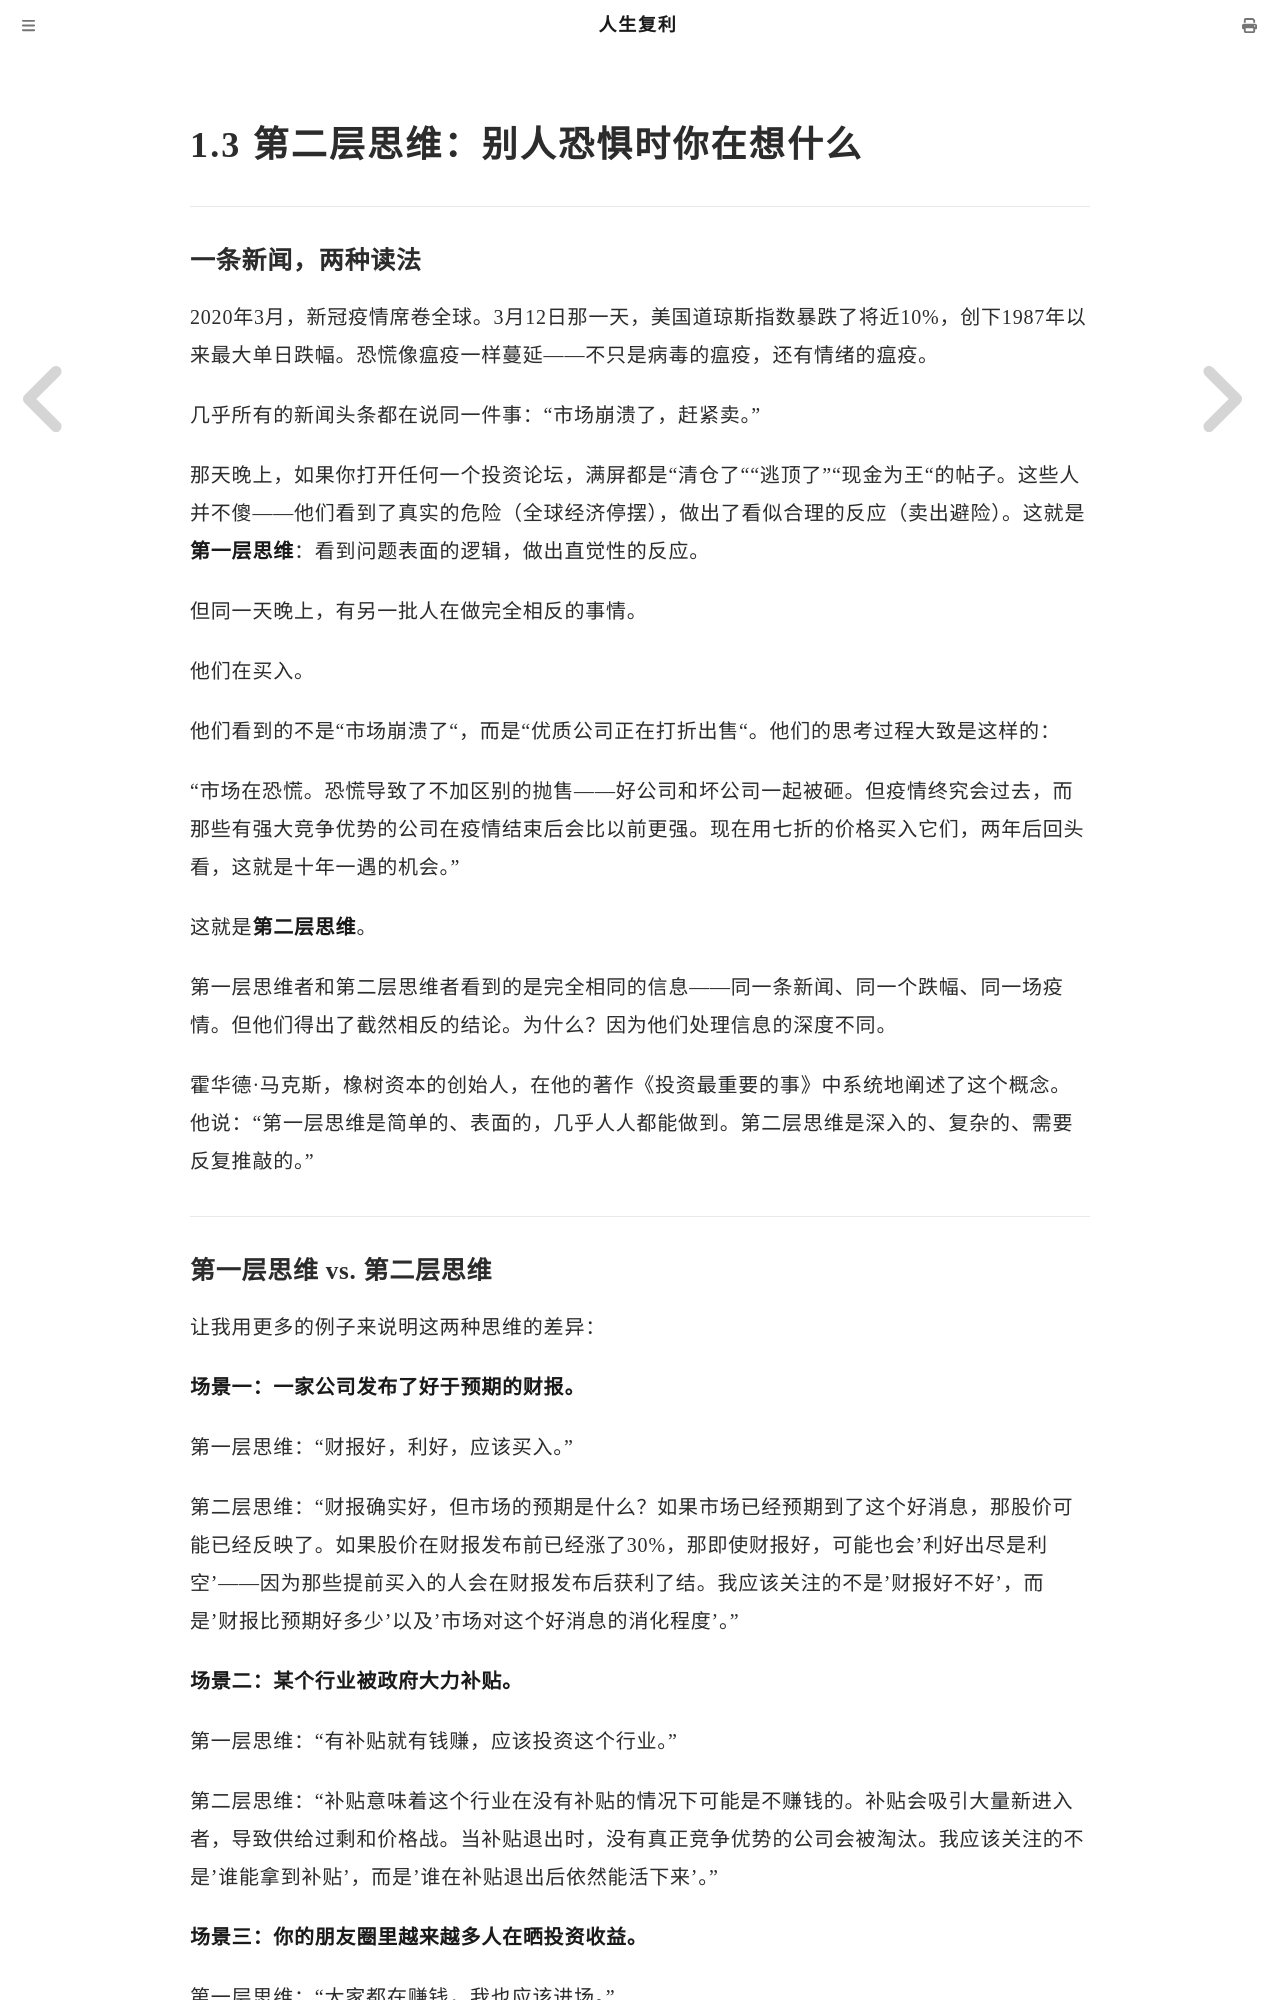

repository: mango766/life-compound-interest · page: ch01/s03.html · generator: mdbook

# 1.3 第二层思维：别人恐惧时你在想什么

---

### 一条新闻，两种读法

2020年3月，新冠疫情席卷全球。3月12日那一天，美国道琼斯指数暴跌了将近10%，创下1987年以来最大单日跌幅。恐慌像瘟疫一样蔓延——不只是病毒的瘟疫，还有情绪的瘟疫。

几乎所有的新闻头条都在说同一件事："市场崩溃了，赶紧卖。"

那天晚上，如果你打开任何一个投资论坛，满屏都是"清仓了""逃顶了""现金为王"的帖子。这些人并不傻——他们看到了真实的危险（全球经济停摆），做出了看似合理的反应（卖出避险）。这就是**第一层思维**：看到问题表面的逻辑，做出直觉性的反应。

但同一天晚上，有另一批人在做完全相反的事情。

他们在买入。

他们看到的不是"市场崩溃了"，而是"优质公司正在打折出售"。他们的思考过程大致是这样的：

"市场在恐慌。恐慌导致了不加区别的抛售——好公司和坏公司一起被砸。但疫情终究会过去，而那些有强大竞争优势的公司在疫情结束后会比以前更强。现在用七折的价格买入它们，两年后回头看，这就是十年一遇的机会。"

这就是**第二层思维**。

第一层思维者和第二层思维者看到的是完全相同的信息——同一条新闻、同一个跌幅、同一场疫情。但他们得出了截然相反的结论。为什么？因为他们处理信息的深度不同。

霍华德·马克斯，橡树资本的创始人，在他的著作《投资最重要的事》中系统地阐述了这个概念。他说："第一层思维是简单的、表面的，几乎人人都能做到。第二层思维是深入的、复杂的、需要反复推敲的。"

---
